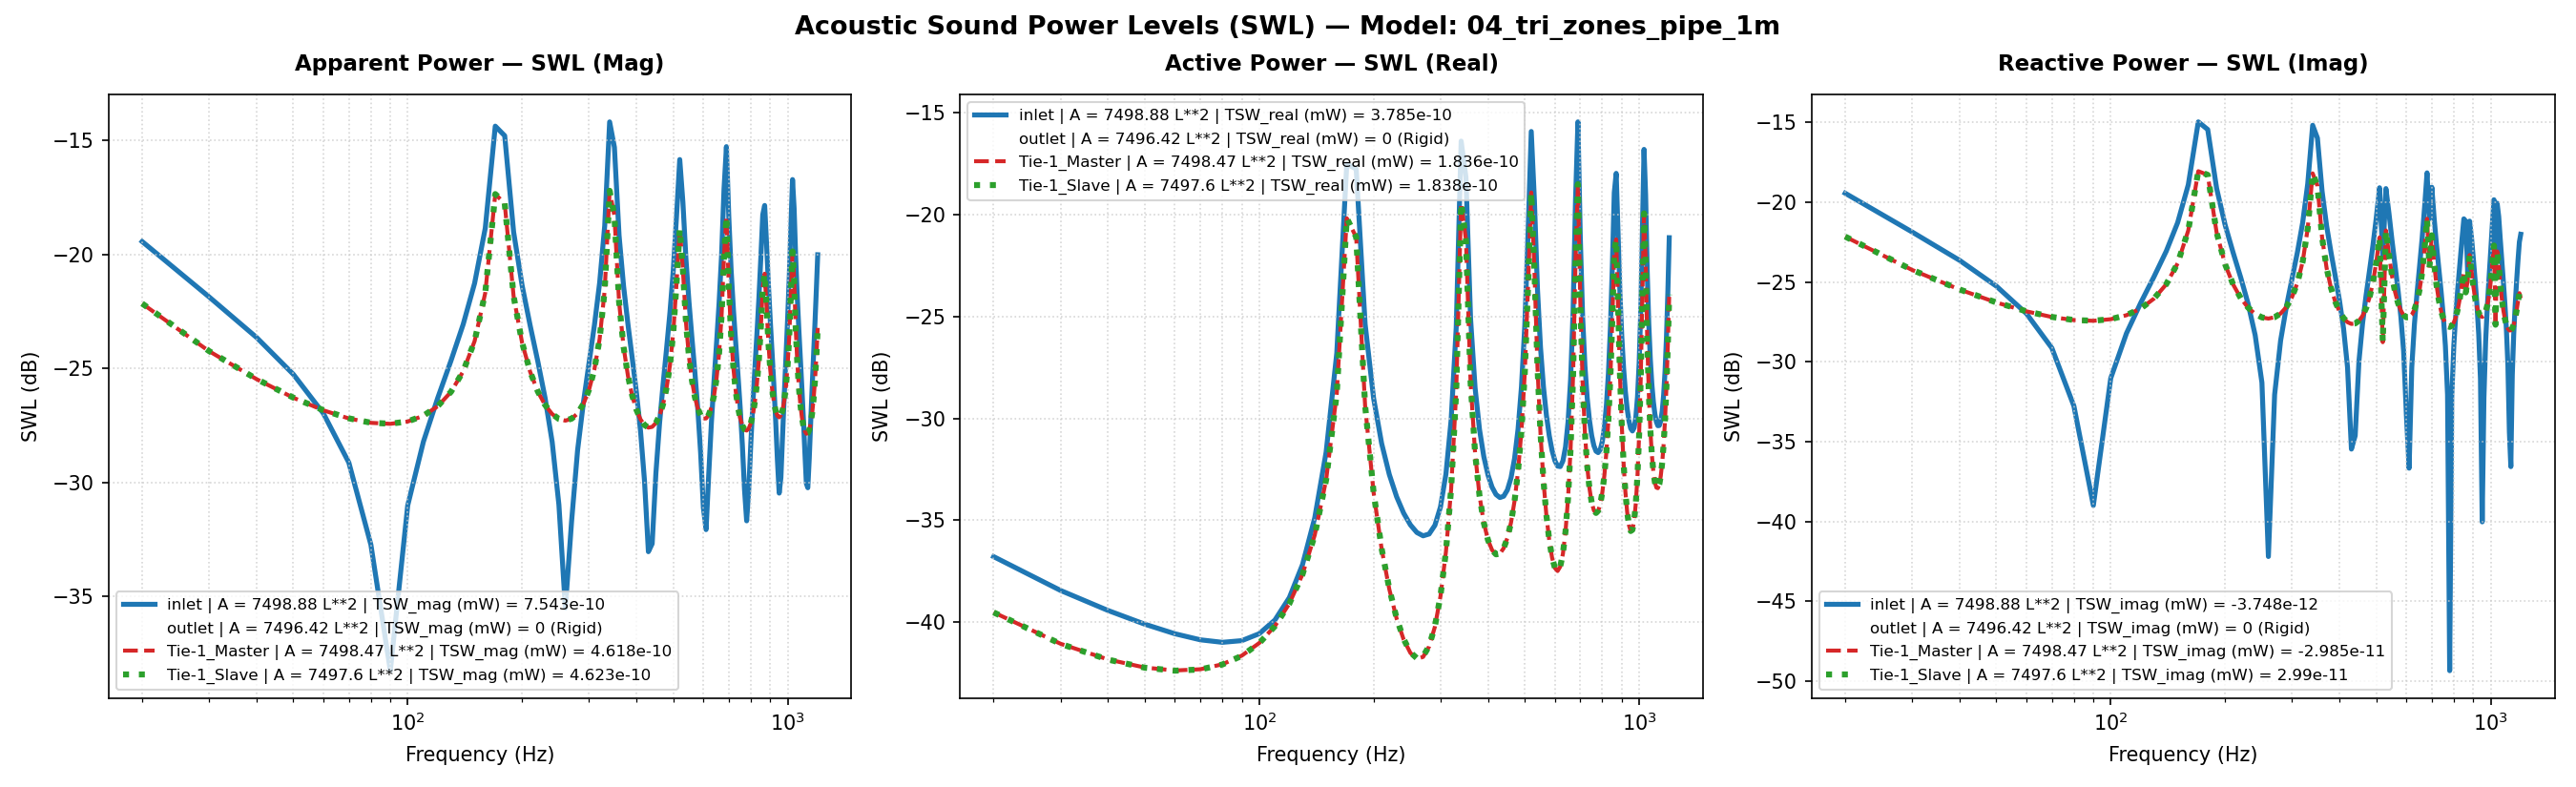

The table this chart was drawn from, first rows:
Freq(Hz), inlet | A = 7498.88 L**2 | TSW_real (mW)…, inlet | A = 7498.88 L**2 | TSW_imag (mW)…, inlet | A = 7498.88 L**2 | TSW_mag (mW) …, inlet | A = 7498.88 L**2 | TSW_real (mW)…, inlet | A = 7498.88 L**2 | TSW_imag (mW)…, inlet | A = 7498.88 L**2 | TSW_mag (mW) …, inlet | A = 7498.88 L**2 | P_rms (MPa), inlet | A = 7498.88 L**2 | V_mean (mm/s), inlet | A = 7498.88 L**2 | SPL (dB), outlet | A = 7496.42 L**2 | TSW_real (mW…, outlet | A = 7496.42 L**2 | TSW_imag (mW…, outlet | A = 7496.42 L**2 | TSW_mag (mW)…, outlet | A = 7496.42 L**2 | TSW_real (mW…, outlet | A = 7496.42 L**2 | TSW_imag (mW…, outlet | A = 7496.42 L**2 | TSW_mag (mW)…, outlet | A = 7496.42 L**2 | P_rms (MPa), outlet | A = 7496.42 L**2 | V_mean (mm/s…, outlet | A = 7496.42 L**2 | SPL (dB), Tie-1_Master | A = 7498.47 L**2 | TSW_re…, Tie-1_Master | A = 7498.47 L**2 | TSW_im…, Tie-1_Master | A = 7498.47 L**2 | TSW_ma…, Tie-1_Master | A = 7498.47 L**2 | TSW_re…, Tie-1_Master | A = 7498.47 L**2 | TSW_im…
20.0, 2.096498939278752e-13, 1.1368084658066125e-11, 1.1370017672412931e-11, -36.79, -19.44, -19.44, 6.064911723262112e-11, (5e-05+0j), 9.636, 0.0, 0.0, 0.0, -210.0, -210.0, -210.0, 6.411234994106005e-11, 0j, 10.12, 1.1170549655337939e-13, -6.0759134105075e-12, 6.076940174951957e-12, -39.52, -22.16
30.0, 1.4306580800929055e-13, 6.504603596058277e-12, 6.506176739627937e-12, -38.44, -21.87, -21.87, 3.470477335018239e-11, (5e-05+0j), 4.787, 0.0, 0.0, 0.0, -210.0, -210.0, -210.0, 3.995606711132411e-11, 0j, 6.011, 7.832310358275791e-14, -3.761846545795057e-12, 3.762661816143598e-12, -41.06, -24.25
40.0, 1.1409345797512987e-13, 4.320533303131348e-12, 4.322039488553963e-12, -39.43, -23.64, -23.64, 2.3054309939611053e-11, (5e-05+0j), 1.234, 0.0, 0.0, 0.0, -210.0, -210.0, -210.0, 3.019056025864647e-11, 0j, 3.577, 6.559036513834226e-14, -2.8365623380892106e-12, 2.83732056593278e-12, -41.83, -25.47
50.0, 9.770101290739006e-14, 2.9776357437065613e-12, 2.979238176131955e-12, -40.1, -25.26, -25.26, 1.5891641051199436e-11, (5e-05+0j), -1.997, 0.0, 0.0, 0.0, -210.0, -210.0, -210.0, 2.5047884586657538e-11, 0j, 1.955, 5.985892977171351e-14, -2.351159710624972e-12, 2.3519215710434554e-12, -42.23, -26.29
60.0, 8.769003918825617e-14, 2.0052281194145555e-12, 2.007144577220005e-12, -40.57, -26.98, -26.97, 1.0706377978333751e-11, (5e-05+0j), -5.428, 0.0, 0.0, 0.0, -210.0, -210.0, -210.0, 2.2068294012158688e-11, 0j, 0.8548, 5.790545142410674e-14, -2.0703691336784507e-12, 2.0711787443369266e-12, -42.37, -26.84
70.0, 8.188174823492735e-14, 1.2194770668834848e-12, 1.2222229491172041e-12, -40.87, -29.14, -29.13, 6.519523910293906e-12, (5e-05+0j), -9.736, 0.0, 0.0, 0.0, -210.0, -210.0, -210.0, 2.03392988353235e-11, 0j, 0.1461, 5.870928834983053e-14, -1.9074794662979375e-12, 1.9083827432899322e-12, -42.31, -27.2
80.0, 7.960689038721619e-14, 5.281936735633474e-13, 5.341589780107288e-13, -40.99, -32.77, -32.72, 2.8493663737060855e-12, (5e-05+0j), -16.93, 0.0, 0.0, 0.0, -210.0, -210.0, -210.0, 1.946342206706002e-11, 0j, -0.2362, 6.210380730437381e-14, -1.82482609446039e-12, 1.8258825695825185e-12, -42.07, -27.39
90.0, 8.113375759543115e-14, -1.260551974954921e-13, 1.4990863696659276e-13, -40.91, -38.99, -38.24, 8.000588124988211e-13, (5e-05+0j), -27.96, 0.0, 0.0, 0.0, -210.0, -210.0, -210.0, 1.9270490582207342e-11, 0j, -0.3227, 6.84970098344484e-14, -1.8062706004355886e-12, 1.8075688983699078e-12, -41.64, -27.43
100.0, 8.775126540221532e-14, -7.888625721326089e-13, 7.937281916949691e-13, -40.57, -31.03, -31, 4.233946664449453e-12, (5e-05+0j), -13.49, 0.0, 0.0, 0.0, -210.0, -210.0, -210.0, 1.9723745275360595e-11, 0j, -0.1208, 7.896500625486865e-14, -1.848237847519225e-12, 1.8499239479544366e-12, -41.03, -27.33
110.0, 1.0245072531169009e-13, -1.507764610993746e-12, 1.5112413021360995e-12, -39.89, -28.22, -28.21, 8.06121640316483e-12, (5e-05+0j), -7.893, 0.0, 0.0, 0.0, -210.0, -210.0, -210.0, 2.090072885605683e-11, 0j, 0.3826, 9.570612987919989e-14, -1.9578419725295847e-12, 1.9601798011139155e-12, -40.19, -27.08
120.0, 1.3183704044586863e-13, -2.3470114863872334e-12, 2.3507113651971688e-12, -38.8, -26.29, -26.29, 1.2539041450167997e-11, (5e-05+0j), -4.055, 0.0, 0.0, 0.0, -210.0, -210.0, -210.0, 2.302800998690659e-11, 0j, 1.225, 1.232388765873902e-13, -2.156033525159054e-12, 2.1595528199866514e-12, -39.09, -26.66
130.0, 1.9160018778856685e-13, -3.4143187198123376e-12, 3.4196904761135287e-12, -37.18, -24.67, -24.66, 1.824110241151607e-11, (5e-05+0j), -0.7996, 0.0, 0.0, 0.0, -210.0, -210.0, -210.0, 2.6602460783804162e-11, 0j, 2.478, 1.7170527666860665e-13, -2.4886826835359088e-12, 2.494599006126503e-12, -37.65, -26.04
140.0, 3.2490248586129627e-13, -4.928064903613908e-12, 4.938763541570907e-12, -34.88, -23.07, -23.06, 2.6344023328467543e-11, (5e-05+0j), 2.393, 0.0, 0.0, 0.0, -210.0, -210.0, -210.0, 3.274459427221082e-11, 0j, 4.282, 2.676001571763483e-13, -3.058628993437881e-12, 3.070312877154319e-12, -35.73, -25.14
150.0, 6.830955604992273e-13, -7.437185539285077e-12, 7.468490362216771e-12, -31.66, -21.29, -21.27, 3.983789978847067e-11, (5e-05+0j), 5.985, 0.0, 0.0, 0.0, -210.0, -210.0, -210.0, 4.440846094143245e-11, 0j, 6.929, 4.992800835097968e-13, -4.1334020235544895e-12, 4.163447236379236e-12, -33.02, -23.84
160.0, 2.0911815592341775e-12, -1.2843104860815823e-11, 1.3012239729562013e-11, -26.8, -18.91, -18.86, 6.940895430457257e-11, (5e-05+0j), 10.81, 0.0, 0.0, 0.0, -210.0, -210.0, -210.0, 7.228180682553778e-11, 0j, 11.16, 1.3241519770401569e-12, -6.644217069783232e-12, 6.774879993675034e-12, -28.78, -21.78
170.0, 1.7725053784505063e-11, -3.179804208508909e-11, 3.6404574054762596e-11, -17.51, -14.98, -14.39, 1.9418662485171013e-10, (5e-05+0j), 19.74, 0.0, 0.0, 0.0, -210.0, -210.0, -210.0, 1.9576394478370258e-10, 0j, 19.81, 9.602473422940908e-12, -1.561695484963035e-11, 1.8332942333779357e-11, -20.18, -18.06
180.0, 1.6758210040722996e-11, 2.8489049925465722e-11, 3.3052436663953646e-11, -17.76, -15.45, -14.81, 1.7630589812607707e-10, (5e-05+0j), 18.9, 0.0, 0.0, 0.0, -210.0, -210.0, -210.0, 1.7789424123827398e-10, 0j, 18.98, 7.747969579406708e-12, 1.480299412338098e-11, 1.6708071930066126e-11, -21.11, -18.3
190.0, 2.900814172340221e-12, 1.2178190859989097e-11, 1.2518907919014816e-11, -25.37, -19.14, -19.02, 6.6777464754873e-11, (5e-05+0j), 10.47, 0.0, 0.0, 0.0, -210.0, -210.0, -210.0, 6.973016484998654e-11, 0j, 10.85, 1.1507324732642482e-12, 6.4414787895025035e-12, 6.543457359885177e-12, -29.39, -21.91
200.0, 1.2569940469162077e-12, 7.2053514129130925e-12, 7.314172750048461e-12, -29.01, -21.42, -21.36, 3.901476696826758e-11, (5e-05+0j), 5.804, 0.0, 0.0, 0.0, -210.0, -210.0, -210.0, 4.3699219142854405e-11, 0j, 6.789, 4.327328649129895e-13, 4.0767192970779885e-12, 4.099621684929459e-12, -33.64, -23.9
210.0, 7.528079463002139e-13, 4.8203054517186885e-12, 4.8787359481613325e-12, -31.23, -23.17, -23.12, 2.602386582304774e-11, (5e-05+0j), 2.287, 0.0, 0.0, 0.0, -210.0, -210.0, -210.0, 3.258320359358903e-11, 0j, 4.239, 2.285727601148795e-13, 3.0477838823259622e-12, 3.056342929062845e-12, -36.41, -25.16
220.0, 5.303789556847196e-13, 3.3536582036915534e-12, 3.395338743604365e-12, -32.75, -24.74, -24.69, 1.8111277620903e-11, (5e-05+0j), -0.8616, 0.0, 0.0, 0.0, -210.0, -210.0, -210.0, 2.6692396070167706e-11, 0j, 2.507, 1.4495897584051952e-13, 2.4993222016404776e-12, 2.5035224329511682e-12, -38.39, -26.02
230.0, 4.121702979190599e-13, 2.3042279212711314e-12, 2.3408012875193327e-12, -33.85, -26.37, -26.31, 1.2486306335377262e-11, (5e-05+0j), -4.092, 0.0, 0.0, 0.0, -210.0, -210.0, -210.0, 2.327428780761895e-11, 0j, 1.317, 1.0393094859231163e-13, 2.1802646053611103e-12, 2.1827403399089263e-12, -39.83, -26.61
240.0, 3.426280380052037e-13, 1.4677052382219191e-12, 1.5071670905149688e-12, -34.65, -28.33, -28.22, 8.039718307919391e-12, (5e-05+0j), -7.916, 0.0, 0.0, 0.0, -210.0, -210.0, -210.0, 2.1272827383171513e-11, 0j, 0.5359, 8.205692057557899e-14, 1.9931781686679384e-12, 1.994866549488668e-12, -40.86, -27
250.0, 3.00109505783858e-13, 7.409405390465228e-13, 7.994114071392672e-13, -35.23, -31.3, -30.97, 4.264773970099045e-12, (5e-05+0j), -13.42, 0.0, 0.0, 0.0, -210.0, -210.0, -210.0, 2.0220801747955628e-11, 0j, 0.09537, 7.059657083068807e-14, 1.8947287069170814e-12, 1.8960434458705654e-12, -41.51, -27.22
260.0, 2.754062071127577e-13, 6.039563308868392e-14, 2.819507251496582e-13, -35.6, -42.19, -35.5, 1.5058462922750586e-12, (5e-05+0j), -22.46, 0.0, 0.0, 0.0, -210.0, -210.0, -210.0, 1.9912306810852128e-11, 0j, -0.03817, 6.606929225399111e-14, 1.8657636972658094e-12, 1.8669331336215357e-12, -41.8, -27.29
270.0, 2.652690761633306e-13, -6.232711687646035e-13, 6.773733332378399e-13, -35.76, -32.05, -31.69, 3.6140467246641918e-12, (5e-05+0j), -14.86, 0.0, 0.0, 0.0, -210.0, -210.0, -210.0, 2.0291906235662542e-11, 0j, 0.1259, 6.751385081342417e-14, 1.90110922353804e-12, 1.902307651215509e-12, -41.71, -27.21
280.0, 2.707837488903368e-13, -1.360330655374102e-12, 1.3870195855191228e-12, -35.67, -28.66, -28.58, 7.398988606837713e-12, (5e-05+0j), -8.637, 0.0, 0.0, 0.0, -210.0, -210.0, -210.0, 2.1428518110686167e-11, 0j, 0.5992, 7.58933555108284e-14, 2.007152882285124e-12, 2.0085871886169576e-12, -41.2, -26.97
290.0, 2.9871533852974323e-13, -2.217727443167821e-12, 2.2377546482250062e-12, -35.25, -26.54, -26.5, 1.1936768994111318e-11, (5e-05+0j), -4.483, 0.0, 0.0, 0.0, -210.0, -210.0, -210.0, 2.3548373376215368e-11, 0j, 1.419, 9.487216783275373e-14, 2.2048681565162577e-12, 2.2069083161401805e-12, -40.23, -26.57
300.0, 3.6791771748307203e-13, -3.307139652300005e-12, 3.3275420548286015e-12, -34.34, -24.81, -24.78, 1.7749751106341504e-11, (5e-05+0j), -1.037, 0.0, 0.0, 0.0, -210.0, -210.0, -210.0, 2.7159878732641398e-11, 0j, 2.658, 1.3407078854468105e-13, 2.5412416641747624e-12, 2.54477585890756e-12, -38.73, -25.95
310.0, 5.324240705217598e-13, -4.855354244197534e-12, 4.884459051677879e-12, -32.74, -23.14, -23.11, 2.605448667116382e-11, (5e-05+0j), 2.297, 0.0, 0.0, 0.0, -210.0, -210.0, -210.0, 3.34238626968953e-11, 0j, 4.461, 2.2061639158411048e-13, 3.1228138312950055e-12, 3.1305970384517685e-12, -36.56, -25.05
320.0, 9.8484924619594e-13, -7.435145011160062e-12, 7.500087291139421e-12, -30.07, -21.29, -21.25, 4.000653303098588e-11, (5e-05+0j), 6.022, 0.0, 0.0, 0.0, -210.0, -210.0, -210.0, 4.543754937973297e-11, 0j, 7.128, 4.5071180984385474e-13, 4.229333472516413e-12, 4.2532814105441535e-12, -33.46, -23.74
330.0, 2.7958700276913277e-12, -1.3029598789326856e-11, 1.3326189771370156e-11, -25.53, -18.85, -18.75, 7.10836606478341e-11, (5e-05+0j), 11.01, 0.0, 0.0, 0.0, -210.0, -210.0, -210.0, 7.459062798586078e-11, 0j, 11.43, 1.3580410424216713e-12, 6.839146594091262e-12, 6.972675355153992e-12, -28.67, -21.65
340.0, 2.296622312156187e-11, -3.0285431850912307e-11, 3.800861464017883e-11, -16.39, -15.19, -14.2, 2.027428061754282e-10, (5e-05+0j), 20.12, 0.0, 0.0, 0.0, -210.0, -210.0, -210.0, 2.0383564619429612e-10, 0j, 20.17, 1.1404791490459411e-11, 1.5141334574473617e-11, 1.89559827399427e-11, -19.43, -18.2
350.0, 1.5261256012015182e-11, 2.5154754769435915e-11, 2.942223007480447e-11, -18.16, -15.99, -15.31, 1.5694193289410142e-10, (5e-05+0j), 17.89, 0.0, 0.0, 0.0, -210.0, -210.0, -210.0, 1.5630542310876321e-10, 0j, 17.86, 7.549655166760455e-12, -1.26415026526314e-11, 1.4724295652202842e-11, -21.22, -18.98
360.0, 3.079089229490844e-12, 1.1689186228542146e-11, 1.208792228502094e-11, -25.12, -19.32, -19.18, 6.44785846292948e-11, (5e-05+0j), 10.17, 0.0, 0.0, 0.0, -210.0, -210.0, -210.0, 6.572729893235338e-11, 0j, 10.33, 1.4990309217973211e-12, -5.993251560969068e-12, 6.177876494197881e-12, -28.24, -22.22
370.0, 1.4101967099097672e-12, 7.107934892927598e-12, 7.246474536127067e-12, -28.51, -21.48, -21.4, 3.8653751061379125e-11, (5e-05+0j), 5.723, 0.0, 0.0, 0.0, -210.0, -210.0, -210.0, 4.173192064797285e-11, 0j, 6.389, 6.75038252949388e-13, -3.860293358290648e-12, 3.918869920654148e-12, -31.71, -24.13
380.0, 8.831110904589442e-13, 4.842386409077493e-12, 4.922254700125746e-12, -30.54, -23.15, -23.08, 2.6256148670016203e-11, (5e-05+0j), 2.364, 0.0, 0.0, 0.0, -210.0, -210.0, -210.0, 3.119467173259882e-11, 0j, 3.861, 4.183618930593699e-13, -2.8979023609194854e-12, 2.927945485658322e-12, -33.78, -25.38
390.0, 6.499489350914284e-13, 3.432778111617378e-12, 3.4937657594386396e-12, -31.87, -24.64, -24.57, 1.8636518190788843e-11, (5e-05+0j), -0.6133, 0.0, 0.0, 0.0, -210.0, -210.0, -210.0, 2.551825835923769e-11, 0j, 2.116, 3.079504349328377e-13, -2.3745186476371633e-12, 2.39440436817843e-12, -35.12, -26.24
400.0, 5.281694858763162e-13, 2.420910322217668e-12, 2.4778558864532265e-12, -32.77, -26.16, -26.06, 1.3217690819764809e-11, (5e-05+0j), -3.597, 0.0, 0.0, 0.0, -210.0, -210.0, -210.0, 2.2168848019631364e-11, 0j, 0.8943, 2.533343289849286e-13, -2.064152468601281e-12, 2.079640280403081e-12, -35.96, -26.85
410.0, 4.599761949117106e-13, 1.6165839078616239e-12, 1.6807503178766963e-12, -33.37, -27.91, -27.74, 8.966107210987835e-12, (5e-05+0j), -6.969, 0.0, 0.0, 0.0, -210.0, -210.0, -210.0, 2.0153145030693725e-11, 0j, 0.06626, 2.260229066871268e-13, -1.8766241116719188e-12, 1.890186342892075e-12, -36.46, -27.27
420.0, 4.2312244242901287e-13, 9.236309679645578e-13, 1.0159363987328338e-12, -33.74, -30.35, -29.93, 5.420486009650416e-12, (5e-05+0j), -11.34, 0.0, 0.0, 0.0, -210.0, -210.0, -210.0, 1.9021027156800274e-11, 0j, -0.4359, 2.1523040432575377e-13, -1.770667668256854e-12, 1.783700680707498e-12, -36.67, -27.52
430.0, 4.087968137998808e-13, 2.8404866351194024e-13, 4.977936100592835e-13, -33.88, -35.47, -33.03, 2.658212416439805e-12, (5e-05+0j), -17.53, 0.0, 0.0, 0.0, -210.0, -210.0, -210.0, 1.8562468620564956e-11, 0j, -0.6479, 2.1693350202236851e-13, -1.7268483274414517e-12, 1.7404210094936881e-12, -36.64, -27.63
440.0, 4.150459656673348e-13, -3.447531481339624e-13, 5.395534141908549e-13, -33.82, -34.62, -32.68, 2.880891877377938e-12, (5e-05+0j), -16.83, 0.0, 0.0, 0.0, -210.0, -210.0, -210.0, 1.8699951201976262e-11, 0j, -0.5838, 2.306675875330165e-13, -1.7377913352491105e-12, 1.7530334454325702e-12, -36.37, -27.6
450.0, 4.454028534801534e-13, -1.0022274825221533e-12, 1.0967422799413525e-12, -33.51, -29.99, -29.6, 5.85164209841561e-12, (5e-05+0j), -10.68, 0.0, 0.0, 0.0, -210.0, -210.0, -210.0, 1.945424895060932e-11, 0j, -0.2403, 2.589539008815741e-13, -1.8049629896782579e-12, 1.8234441359389265e-12, -35.87, -27.44
460.0, 5.108241803808559e-13, -1.734921916896163e-12, 1.808561693995654e-12, -32.92, -27.61, -27.43, 9.648046088144568e-12, (5e-05+0j), -6.332, 0.0, 0.0, 0.0, -210.0, -210.0, -210.0, 2.095233749684355e-11, 0j, 0.404, 3.0846655312361996e-13, -1.939122841185124e-12, 1.9635042672736503e-12, -35.11, -27.12
470.0, 6.368649621445836e-13, -2.6105788717497547e-12, 2.687139561994063e-12, -31.96, -25.83, -25.71, 1.4334219254593715e-11, (5e-05+0j), -2.893, 0.0, 0.0, 0.0, -210.0, -210.0, -210.0, 2.348337873101641e-11, 0j, 1.395, 3.940160193156418e-13, -2.164665249187536e-12, 2.2002327750757377e-12, -34.04, -26.65
480.0, 8.851840040467457e-13, -3.74568418906325e-12, 3.848857072589036e-12, -30.53, -24.26, -24.15, 2.0530793231551546e-11, (5e-05+0j), 0.2275, 0.0, 0.0, 0.0, -210.0, -210.0, -210.0, 2.7653665448463073e-11, 0j, 2.814, 5.501737094488444e-13, -2.531177010883612e-12, 2.5902795546030156e-12, -32.6, -25.97
490.0, 1.4267470498017901e-12, -5.3704108977369046e-12, 5.5567004917171326e-12, -28.46, -22.7, -22.55, 2.964051689623984e-11, (5e-05+0j), 3.417, 0.0, 0.0, 0.0, -210.0, -210.0, -210.0, 3.482093066834354e-11, 0j, 4.816, 8.699577393125245e-13, -3.142239331645614e-12, 3.260443909275305e-12, -30.61, -25.03
500.0, 2.8590060820948845e-12, -7.9874811308887e-12, 8.483735650865046e-12, -25.44, -20.98, -20.71, 4.5253586727133803e-11, (5e-05+0j), 7.092, 0.0, 0.0, 0.0, -210.0, -210.0, -210.0, 4.8512332702966904e-11, 0j, 7.696, 1.668241497294977e-12, -4.222190807212035e-12, 4.5398155145118836e-12, -27.78, -23.74
510.0, 8.092934764968464e-12, -1.2301396922392822e-11, 1.472480761681764e-11, -20.92, -19.1, -18.32, 7.854416309536533e-11, (5e-05+0j), 11.88, 0.0, 0.0, 0.0, -210.0, -210.0, -210.0, 7.979184437655085e-11, 0j, 12.02, 4.4182520364899055e-12, -6.00987835908537e-12, 7.459194926327496e-12, -23.55, -22.21
520.0, 2.560148581268053e-11, -4.546845622789182e-12, 2.6002113009029855e-11, -15.92, -23.42, -15.85, 1.3869866710308514e-10, (5e-05+0j), 16.82, 0.0, 0.0, 0.0, -210.0, -210.0, -210.0, 1.3813596088116836e-10, 0j, 16.79, 1.2851240050863481e-11, -1.3266461349243779e-12, 1.2919534078759474e-11, -18.91, -28.77
530.0, 1.1789581630647749e-11, 1.215748732331218e-11, 1.693513309785911e-11, -19.29, -19.15, -17.71, 9.033426269053953e-11, (5e-05+0j), 13.1, 0.0, 0.0, 0.0, -210.0, -210.0, -210.0, 9.112603831924432e-11, 0j, 13.17, 5.383720808018655e-12, 6.6444295485280155e-12, 8.551777228392075e-12, -22.69, -21.78
540.0, 4.302852878943668e-12, 8.486527481687368e-12, 9.51502451890003e-12, -23.66, -20.71, -20.22, 5.075456511990942e-11, (5e-05+0j), 8.089, 0.0, 0.0, 0.0, -210.0, -210.0, -210.0, 5.361976067862023e-11, 0j, 8.566, 1.781268274692704e-12, 4.704132498271089e-12, 5.0300873976221245e-12, -27.49, -23.28
550.0, 2.2311535195307156e-12, 5.755897826878702e-12, 6.173200614039792e-12, -26.51, -22.4, -22.09, 3.2928996106638436e-11, (5e-05+0j), 4.331, 0.0, 0.0, 0.0, -210.0, -210.0, -210.0, 3.778599218399639e-11, 0j, 5.526, 8.400821245958864e-13, 3.4420450098719957e-12, 3.5430794270027654e-12, -30.76, -24.63
560.0, 1.4266763367732051e-12, 4.047578627050198e-12, 4.2916544725853895e-12, -28.46, -23.93, -23.67, 2.2892782117216108e-11, (5e-05+0j), 1.173, 0.0, 0.0, 0.0, -210.0, -210.0, -210.0, 2.9778433694291746e-11, 0j, 3.457, 4.931747547766221e-13, 2.7473432801615312e-12, 2.7912571429013314e-12, -33.07, -25.61
570.0, 1.0369510211830766e-12, 2.857418780888396e-12, 3.039754843684989e-12, -29.84, -25.44, -25.17, 1.6215262829378356e-11, (5e-05+0j), -1.822, 0.0, 0.0, 0.0, -210.0, -210.0, -210.0, 2.523854805404608e-11, 0j, 2.021, 3.339617345760182e-13, 2.341338613702185e-12, 2.3650363515544304e-12, -34.76, -26.31
580.0, 8.218117239896414e-13, 1.9391669860110535e-12, 2.106120392884039e-12, -30.85, -27.12, -26.77, 1.1235566666999744e-11, (5e-05+0j), -5.009, 0.0, 0.0, 0.0, -210.0, -210.0, -210.0, 2.2555225747079687e-11, 0j, 1.044, 2.5141985687075505e-13, 2.0980395086909435e-12, 2.113050336470252e-12, -36, -26.78
590.0, 6.948603359228604e-13, 1.166834141137006e-12, 1.358062148563815e-12, -31.58, -29.33, -28.67, 7.246117125766296e-12, (5e-05+0j), -8.818, 0.0, 0.0, 0.0, -210.0, -210.0, -210.0, 2.1033315295925714e-11, 0j, 0.4376, 2.0674004492451237e-13, 1.959118799957168e-12, 1.969996933632386e-12, -36.85, -27.08
600.0, 6.20269331109367e-13, 4.661416679497788e-13, 7.759008298190326e-13, -32.07, -33.31, -31.1, 4.142500719866906e-12, (5e-05+0j), -13.68, 0.0, 0.0, 0.0, -210.0, -210.0, -210.0, 2.0354826670522337e-11, 0j, 0.1527, 1.8435130457226344e-13, 1.8970571203559705e-12, 1.905993473596062e-12, -37.34, -27.22
610.0, 5.831155732126864e-13, -2.1577896844456926e-13, 6.217590650293425e-13, -32.34, -36.66, -32.06, 3.3214447469898517e-12, (5e-05+0j), -15.59, 0.0, 0.0, 0.0, -210.0, -210.0, -210.0, 2.039487921819641e-11, 0j, 0.1698, 1.78158334306471e-13, 1.9009456747416945e-12, 1.909276001630464e-12, -37.49, -27.21
... 59 more rows
